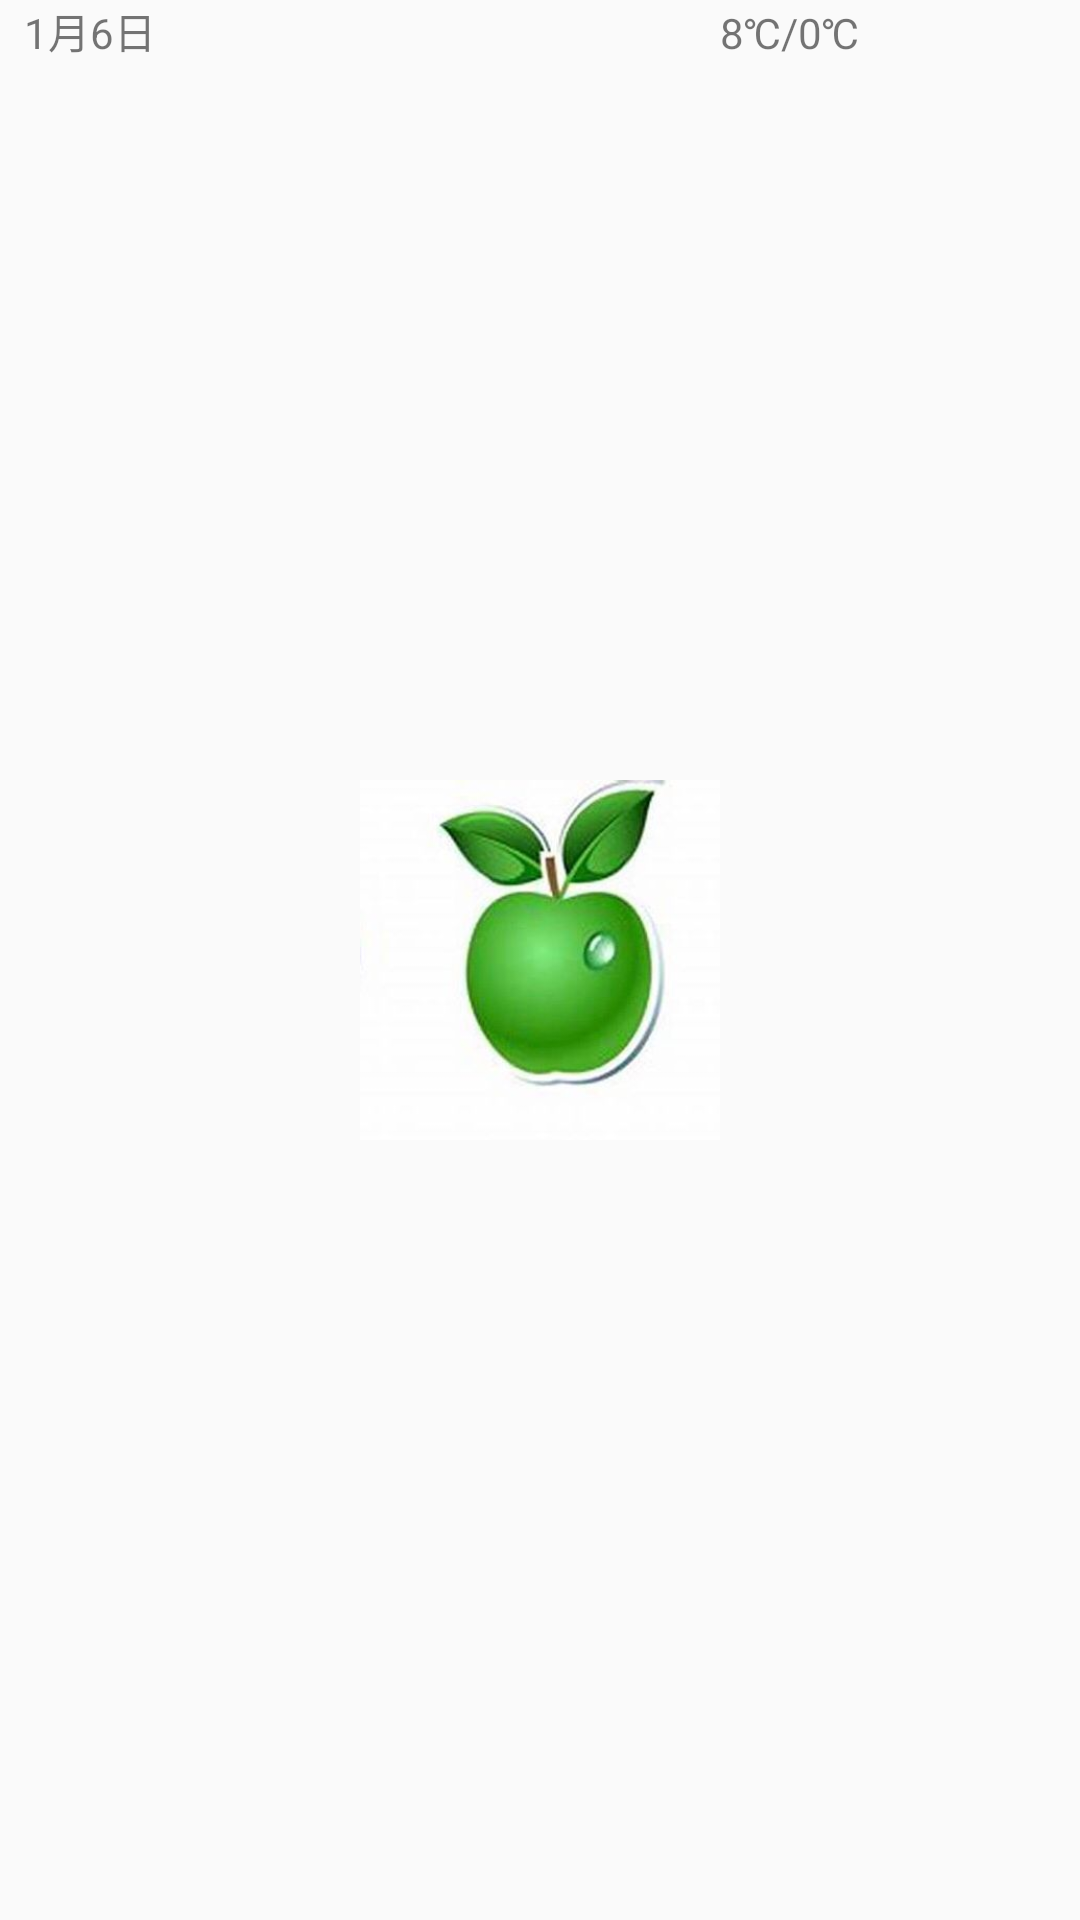

The Android layout XML behind this screen, and the referenced resources:
<!-- AndroidManifest.xml: application theme AppTheme -->
<!-- res/layout/days_view.xml -->
<?xml version="1.0" encoding="utf-8"?>
<LinearLayout
    xmlns:android="http://schemas.android.com/apk/res/android"
    android:layout_width="match_parent"
    android:layout_height="wrap_content"
    android:orientation="horizontal">

    <TextView
        android:id="@+id/date"
        android:layout_width="match_parent"
        android:layout_height="wrap_content"
        android:layout_weight="1"
        android:layout_marginLeft="8dp"
        android:text="1月6日"/>

    <ImageView
        android:id="@+id/daySta"
        android:layout_width="match_parent"
        android:layout_height="match_parent"
        android:layout_weight="1"
        android:src="@drawable/apple" />
    <TextView
        android:id="@+id/dayTem"
        android:layout_width="match_parent"
        android:layout_height="wrap_content"
        android:layout_weight="1"
        android:text="8℃/0℃"/>

</LinearLayout>
<!-- resources referenced by this layout -->
<resources>
  <!-- drawable apple: png bitmap (drawable, 10988 bytes) -->
  <style name="AppTheme" parent="Theme.AppCompat.Light.NoActionBar">
          
          <item name="colorPrimary">@color/colorPrimary</item>
          <item name="colorPrimaryDark">@color/colorPrimaryDark</item>
          <item name="colorAccent">@color/colorAccent</item>
      </style>
  <!-- not gathered from this repository: default colours our renderer supplied (Android Studio template values) -->
  <color name="colorPrimary">#FF6200EE</color>
  <color name="colorPrimaryDark">#FF3700B3</color>
  <color name="colorAccent">#FF03DAC5</color>
</resources>
